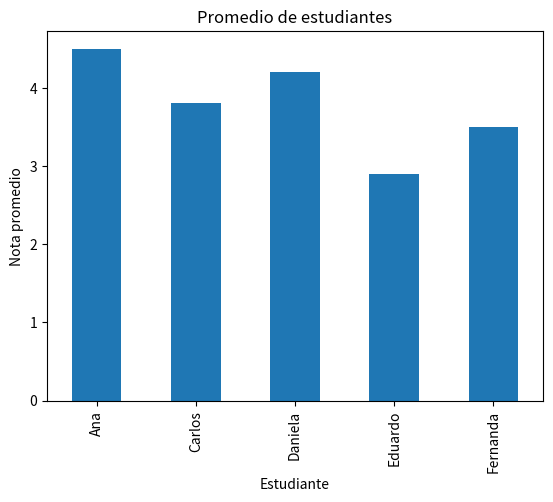

This chart was generated by the following Python code:
import pandas as pd
import numpy as np
import matplotlib.pyplot as plt

# Dataset ficticio
datos_estudiantes = {
    "peso": pd.Series([55, 68, 74, 60, 72], index=["Ana", "Carlos", "Daniela", "Eduardo", "Fernanda"]),
    "altura": pd.Series([162, 175, 168, 180, 170], index=["Ana", "Carlos", "Daniela", "Eduardo", "Fernanda"]),
    "promedio": pd.Series([4.5, 3.8, 4.2, 2.9, 3.5], index=["Ana", "Carlos", "Daniela", "Eduardo", "Fernanda"]),
    "edad": pd.Series([17, 18, 17, 19, 18], index=["Ana", "Carlos", "Daniela", "Eduardo", "Fernanda"])
}

df = pd.DataFrame(datos_estudiantes)
print(df)

#Crear una Serie con los nombres y alturas de los estudiantes

alturas_estudiantes = pd.Series([162, 175, 168, 180, 170], index=["Ana", "Carlos", "Daniela", "Eduardo", "Fernanda"])

# Pregunta: ¿Cuál es la altura de Daniela?

df_Daniela = df.loc["Daniela", "altura"]
print(f"La altura de Daniela es: {df_Daniela} cm")

df_Daniela2 = pd.DataFrame(datos_estudiantes,columns=["altura"], index=["Daniela"])
print(df_Daniela2)

# Accede al promedio de calificación de Carlos de 3 formas diferentes
df_Carlos = df.loc["Carlos", "promedio"]
print(f"El promedio de Carlos es: {df_Carlos}")

df_Carlos2 = pd.DataFrame(datos_estudiantes, columns=["promedio"], index=["Carlos"])
print(df_Carlos2)

df_Carlos3 = df.iloc[1, 2]  # Carlos es el segundo estudiante, promedio es la tercera columna
print(f"El promedio de Carlos es: {df_Carlos3}")

df_Carlos4 = df["promedio"]["Carlos"]
print(f"El promedio de Carlos es: {df_Carlos4}")

df_Carlos5 = df.query("index == 'Carlos'")["promedio"]
print(f"El promedio de Carlos es: {df_Carlos5}")

# Filtra a los estudiantes con promedio mayor o igual a 4.0
estudiantes_buenos = df[df["promedio"] >= 4.0]
print("Estudiantes con promedio mayor o igual a 4.0:")
print(estudiantes_buenos)

estudiantes_buenos2 = df.query("promedio >= 4.0")
print(estudiantes_buenos2)


# Pregunta: ¿Cuántos estudiantes tienen un buen promedio?
cantidad_buenos = estudiantes_buenos.shape[0]
print(f"Cantidad de estudiantes con buen promedio: {cantidad_buenos}")

cantidad_buenos2 = df.query("promedio >= 4.0").shape[0]
print(f"Cantidad de estudiantes con buen promedio: {cantidad_buenos2}")
# Calcula operaciones estadísticas básicas sobre las columnas numéricas del DataFrame
estadisticas = df.describe()
print("Estadísticas básicas del DataFrame:")
print(estadisticas)
#Agrega una nueva columna que indique si el estudiante es mayor de edad

df["mayor_de_edad"] = df["edad"] >= 18
print("DataFrame con la nueva columna 'mayor_de_edad':")    
print(df)

# Agrega una columna con el año de nacimiento (suponiendo que estamos en 2025)
df["año_nacimiento"] = 2025 - df["edad"]
print("DataFrame con la nueva columna 'año_nacimiento':")
print(df)

# Visualiza los promedios de los estudiantes en un gráfico
df["promedio"].plot(kind="bar", title="Promedio de estudiantes")
plt.xlabel("Estudiante")
plt.ylabel("Nota promedio")
#plt.show()

# Filtra a los estudiantes con altura entre 165 y 175 cm

estudiantes_altos = df[(df["altura"] >= 165) & (df["altura"] <= 175)]
print("Estudiantes con altura entre 165 y 175 cm:")
print(estudiantes_altos)

estudiantes_altos2 = df.query("altura >= 165 and altura <= 175")
print(estudiantes_altos2)

# Copia el DataFrame y elimina la columna "peso"
df_copia = df.copy()
del df_copia["peso"]
print("DataFrame copia sin la columna 'peso':")
print(df_copia)

# Crea un nuevo DataFrame con solo 3 columnas: nombre, edad y año de nacimiento
df_nuevo = df[["edad", "año_nacimiento"]].copy()
#df_nuevo.index = df.index  # Mantener los mismos índices
print("Nuevo DataFrame con solo 'edad' y 'año_nacimiento':")
print(df_nuevo)


